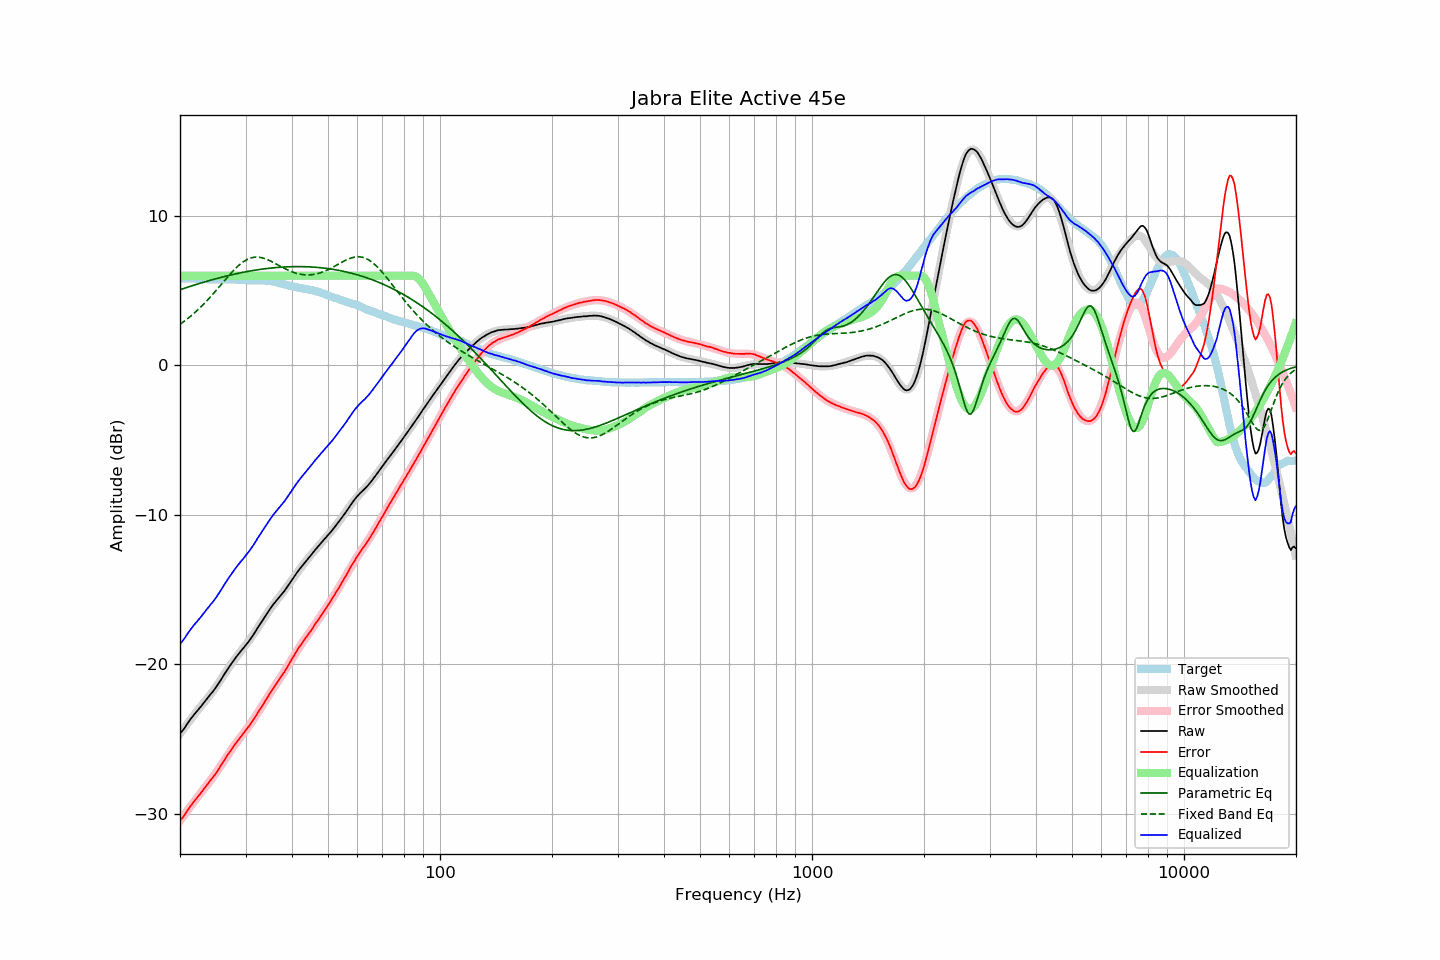

The table this chart was drawn from, first rows:
frequency, raw, error, smoothed, error_smoothed, equalization, parametric_eq, fixed_band_eq, equalized_raw, equalized_smoothed, target
20.00, -24.65, -30.47, -24.66, -30.49, 6.00, 5.06, 2.75, -18.65, -18.66, 5.82
20.20, -24.53, -30.35, -24.51, -30.34, 6.00, 5.10, 2.82, -18.53, -18.51, 5.82
20.40, -24.40, -30.22, -24.37, -30.19, 6.00, 5.13, 2.90, -18.40, -18.37, 5.82
20.61, -24.25, -30.07, -24.22, -30.04, 6.00, 5.17, 2.98, -18.25, -18.22, 5.82
20.81, -24.08, -29.89, -24.08, -29.89, 6.00, 5.20, 3.06, -18.08, -18.08, 5.81
21.02, -23.92, -29.73, -23.93, -29.75, 6.00, 5.24, 3.15, -17.92, -17.93, 5.81
21.23, -23.77, -29.58, -23.79, -29.60, 6.00, 5.27, 3.23, -17.77, -17.79, 5.81
21.44, -23.62, -29.44, -23.65, -29.46, 6.00, 5.31, 3.32, -17.62, -17.65, 5.82
21.66, -23.49, -29.30, -23.51, -29.31, 6.00, 5.34, 3.42, -17.49, -17.51, 5.81
21.87, -23.34, -29.15, -23.37, -29.17, 6.00, 5.38, 3.51, -17.34, -17.37, 5.81
22.09, -23.23, -29.02, -23.23, -29.03, 6.00, 5.41, 3.61, -17.23, -17.23, 5.80
22.31, -23.09, -28.89, -23.09, -28.89, 6.00, 5.44, 3.71, -17.09, -17.09, 5.80
22.54, -22.97, -28.76, -22.95, -28.75, 6.00, 5.48, 3.81, -16.97, -16.95, 5.79
22.76, -22.84, -28.62, -22.82, -28.61, 6.00, 5.51, 3.91, -16.84, -16.82, 5.79
22.99, -22.70, -28.48, -22.69, -28.47, 6.00, 5.54, 4.02, -16.70, -16.69, 5.79
23.22, -22.56, -28.33, -22.56, -28.34, 6.00, 5.57, 4.13, -16.56, -16.56, 5.78
23.45, -22.43, -28.20, -22.43, -28.21, 6.00, 5.60, 4.24, -16.43, -16.43, 5.78
23.69, -22.29, -28.05, -22.30, -28.07, 6.00, 5.64, 4.35, -16.29, -16.30, 5.77
23.92, -22.15, -27.90, -22.17, -27.93, 6.00, 5.67, 4.47, -16.15, -16.17, 5.75
24.16, -22.02, -27.77, -22.02, -27.78, 6.00, 5.70, 4.59, -16.02, -16.02, 5.75
24.40, -21.89, -27.65, -21.88, -27.64, 6.00, 5.73, 4.71, -15.89, -15.88, 5.75
24.65, -21.76, -27.51, -21.73, -27.48, 6.00, 5.76, 4.83, -15.76, -15.73, 5.75
24.89, -21.61, -27.37, -21.58, -27.33, 6.00, 5.79, 4.95, -15.61, -15.58, 5.75
25.14, -21.45, -27.21, -21.43, -27.18, 6.00, 5.82, 5.08, -15.45, -15.43, 5.75
25.39, -21.29, -27.03, -21.27, -27.02, 6.00, 5.84, 5.21, -15.29, -15.27, 5.74
25.65, -21.13, -26.87, -21.11, -26.86, 6.00, 5.87, 5.33, -15.13, -15.11, 5.74
25.91, -20.96, -26.70, -20.95, -26.69, 6.00, 5.90, 5.46, -14.96, -14.95, 5.74
26.16, -20.77, -26.52, -20.79, -26.53, 6.00, 5.93, 5.59, -14.77, -14.79, 5.75
26.43, -20.61, -26.36, -20.62, -26.37, 6.00, 5.95, 5.71, -14.61, -14.62, 5.75
26.69, -20.44, -26.18, -20.46, -26.20, 6.00, 5.98, 5.84, -14.44, -14.46, 5.75
26.96, -20.28, -26.02, -20.29, -26.04, 6.00, 6.01, 5.96, -14.28, -14.29, 5.74
27.23, -20.12, -25.86, -20.13, -25.87, 6.00, 6.03, 6.08, -14.12, -14.13, 5.74
27.50, -19.97, -25.71, -19.97, -25.72, 6.00, 6.06, 6.20, -13.97, -13.97, 5.74
27.77, -19.80, -25.56, -19.82, -25.56, 6.00, 6.08, 6.32, -13.80, -13.82, 5.75
28.05, -19.66, -25.40, -19.67, -25.41, 6.00, 6.11, 6.43, -13.66, -13.67, 5.74
28.33, -19.52, -25.25, -19.53, -25.27, 6.00, 6.13, 6.54, -13.52, -13.53, 5.74
28.62, -19.38, -25.11, -19.39, -25.12, 6.00, 6.15, 6.64, -13.38, -13.39, 5.73
28.90, -19.25, -24.98, -19.26, -24.98, 6.00, 6.18, 6.73, -13.25, -13.26, 5.74
29.19, -19.11, -24.83, -19.12, -24.84, 6.00, 6.20, 6.82, -13.11, -13.12, 5.72
29.48, -18.99, -24.70, -18.98, -24.70, 6.00, 6.22, 6.90, -12.99, -12.98, 5.71
29.78, -18.85, -24.56, -18.85, -24.56, 6.00, 6.24, 6.98, -12.85, -12.85, 5.71
30.08, -18.72, -24.43, -18.71, -24.42, 6.00, 6.26, 7.04, -12.72, -12.71, 5.71
30.38, -18.59, -24.29, -18.56, -24.27, 6.00, 6.28, 7.10, -12.59, -12.56, 5.70
30.68, -18.45, -24.14, -18.42, -24.12, 6.00, 6.30, 7.14, -12.45, -12.42, 5.70
30.99, -18.30, -23.99, -18.27, -23.97, 6.00, 6.32, 7.18, -12.30, -12.27, 5.69
31.30, -18.14, -23.83, -18.12, -23.82, 6.00, 6.34, 7.21, -12.14, -12.12, 5.69
31.61, -17.98, -23.67, -17.96, -23.66, 6.00, 6.36, 7.23, -11.98, -11.96, 5.69
31.93, -17.81, -23.50, -17.80, -23.49, 6.00, 6.37, 7.24, -11.81, -11.80, 5.69
32.24, -17.62, -23.32, -17.64, -23.33, 6.00, 6.39, 7.24, -11.62, -11.64, 5.70
32.57, -17.46, -23.14, -17.47, -23.16, 6.00, 6.41, 7.24, -11.46, -11.47, 5.68
32.89, -17.29, -22.98, -17.30, -22.99, 6.00, 6.42, 7.22, -11.29, -11.30, 5.69
33.22, -17.13, -22.82, -17.13, -22.82, 6.00, 6.44, 7.20, -11.13, -11.13, 5.69
33.55, -16.97, -22.65, -16.96, -22.64, 6.00, 6.45, 7.17, -10.97, -10.96, 5.69
33.89, -16.80, -22.47, -16.80, -22.47, 6.00, 6.47, 7.14, -10.80, -10.80, 5.67
34.23, -16.64, -22.30, -16.63, -22.30, 6.00, 6.48, 7.09, -10.64, -10.63, 5.66
34.57, -16.47, -22.13, -16.48, -22.13, 6.00, 6.49, 7.05, -10.47, -10.48, 5.66
34.92, -16.31, -21.95, -16.33, -21.96, 6.00, 6.51, 7.00, -10.31, -10.33, 5.64
35.27, -16.16, -21.79, -16.18, -21.80, 6.00, 6.52, 6.95, -10.16, -10.18, 5.63
35.62, -16.01, -21.61, -16.04, -21.64, 6.00, 6.53, 6.89, -10.01, -10.04, 5.60
35.97, -15.88, -21.46, -15.90, -21.47, 6.00, 6.54, 6.83, -9.88, -9.90, 5.59
... 635 more rows
